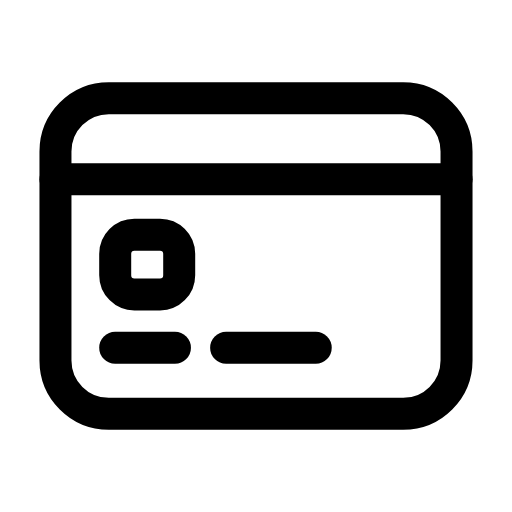
t = 0.00 s
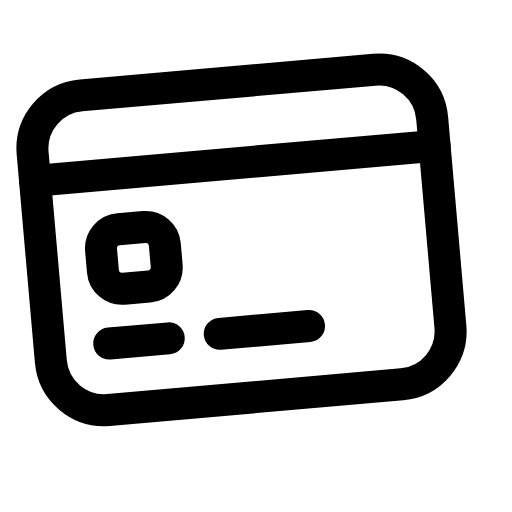
t = 0.28 s
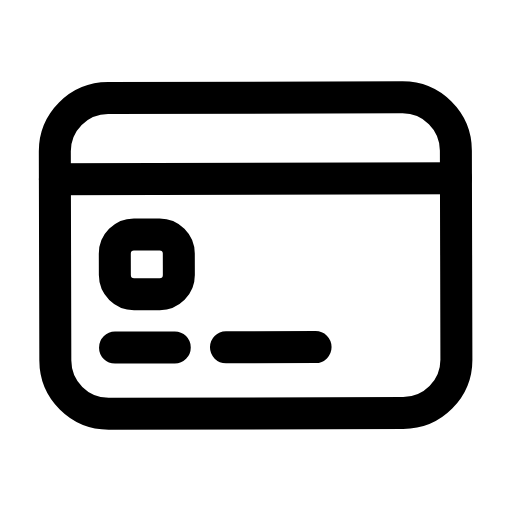
t = 0.48 s
t = 0.73 s: frame unchanged from t = 0.00 s, image omitted
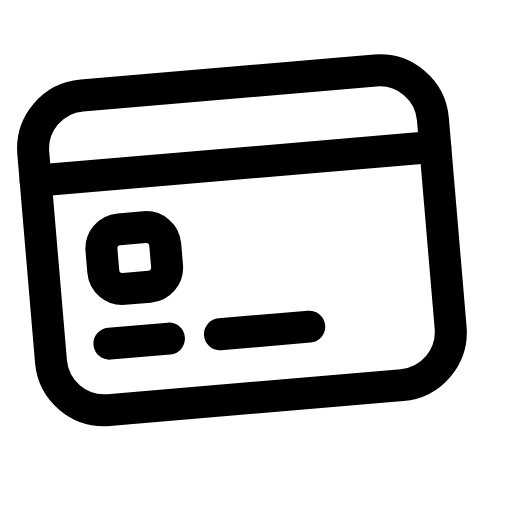
t = 1.03 s
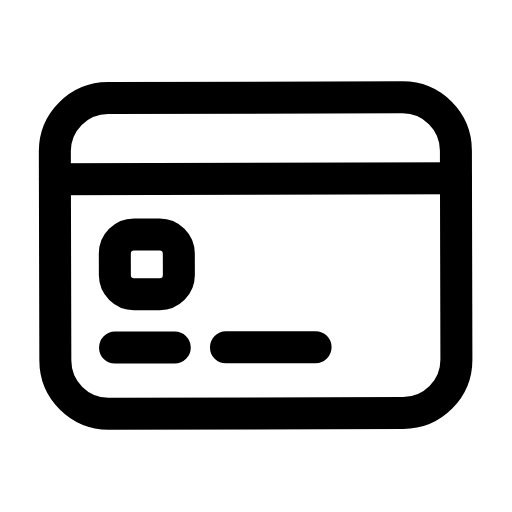
t = 1.26 s

The animated SVG that drew these frames (rendered in a browser with its animation timeline set to each time). Animation: 1 SMIL element (animateTransform=1); one cycle of 1.50 s, repeats indefinitely.

<svg xmlns="http://www.w3.org/2000/svg" width="24" height="24" viewBox="0 0 24 24" fill="none"><g><animateTransform attributeName="transform" type="rotate" values="0 3 19.4;-5 3 19.4;0 3 19.4;0 3 19.4;-5 3 19.4;0 3 19.4;0 3 19.4" keyTimes="0;0.189;0.45;0.6;0.774;0.9;1" dur="1.5s" repeatCount="indefinite" calcMode="spline" keySplines="0.16 1 0.3 1;0.16 1 0.3 1;0.16 1 0.3 1;0.16 1 0.3 1;0.16 1 0.3 1;0.16 1 0.3 1"/><rect stroke="currentColor" stroke-width="1.5" stroke-linecap="round" stroke-linejoin="round" fill="none" x="2.6" y="4.6" width="18.8" height="14.8" rx="2.5"></rect><line stroke="currentColor" stroke-width="1.5" stroke-linecap="round" stroke-linejoin="round" fill="none" x1="2.6" y1="8.4" x2="21.4" y2="8.4"></line><rect stroke="currentColor" stroke-width="1.5" stroke-linecap="round" stroke-linejoin="round" fill="none" x="5.4" y="11" width="3" height="2.8" rx="0.9"></rect><line stroke="currentColor" stroke-width="1.5" stroke-linecap="round" stroke-linejoin="round" fill="none" x1="5.4" y1="16.3" x2="8.2" y2="16.3"></line><line stroke="currentColor" stroke-width="1.5" stroke-linecap="round" stroke-linejoin="round" fill="none" x1="10.6" y1="16.3" x2="14.8" y2="16.3"></line></g></svg>
